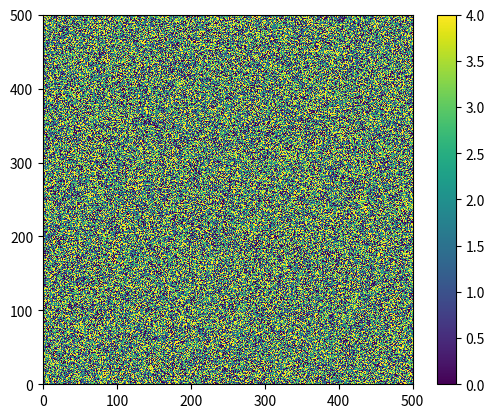

Write the Python code that produced this figure.
import numpy as np
import matplotlib.pyplot as plt
from matplotlib import animation


#input: L = initial lattice
def Soc(L):#, N, T):
	N = len(L)
	lattice = np.zeros((N+2, N+2))
	#lattice[1:N+1, 1:N+1] = np.random.randint(5,size = (L,L))
	lattice[1:N+1, 1:N+1] = L

	#for t in range(0,T):
	if np.any(4 < lattice[1:N+1, 1:N+1]):
		r1 = np.random.randint(1,N)
		r2 = np.random.randint(1,N)
		lattice[r1,r2]+=1

	else:
		add = np.zeros((N+2, N+2))

		for i in range(1, len(lattice)-1):
			for j in range(1, len(lattice)-1):
				if lattice[i,j]>=4:
					add[i,j] -= -4
					add[i+1,j] += 1
					add[i,j+1] += 1
					add[i-1,j] += 1
					add[i,j-1] += 1
		lattice = lattice+add
	return lattice[1:N+1, 1:N+1]

a100 = []
a=np.random.randint(5,size = (500,500))
for i in range(100):
	a100.append(a)
	a = Soc(a)





# First set up the figure, the axis, and the plot element we want to animate
fig = plt.figure()
ax = plt.axes(xlim=(0, 500), ylim=(0, 500))

a=np.random.randint(5,size = (500,500))
im=plt.imshow(a,interpolation='none')
plt.colorbar(im)

# initialization function: plot the background of each frame
def init():
    im.set_data(np.random.randint(5,size = (500,500)))
    return [im]

# animation function.  This is called sequentially
def animate(i):
    a=im.get_array()
    #a=a*Soc(500,500,i)
    a = Soc(a)   
    im.set_array(a)
    return [im]

anim = animation.FuncAnimation(fig, animate, init_func=init, frames=200, interval=20, blit=True)

#anim.save('SandPile_animation.mp4', fps=20, extra_args=['-vcodec', 'libx264'])

print('Done!')
#plt.show()


def Soc(L, N, T):
	lattice = np.zeros((N+2, N+2))
	lattice[1:N+1, 1:N+1] = np.random.randint(5,size = (L,L))

	for t in range(0,T):
		if np.any(4 < lattice[1:N+1, 1:N+1]):
			r1 = np.random.randint(1,N)
			r2 = np.random.randint(1,N)
			lattice[r1,r2]+=1

		else:
			add = np.zeros((N+2, N+2))

			for i in range(1, len(lattice)-1):
				for j in range(1, len(lattice)-1):
					if lattice[i,j]>=4:
						add[i,j] -= -4
						add[i+1,j] += 1
						add[i,j+1] += 1
						add[i-1,j] += 1
						add[i,j-1] += 1
			lattice = lattice+add
	return lattice[1:N+1, 1:N+1]